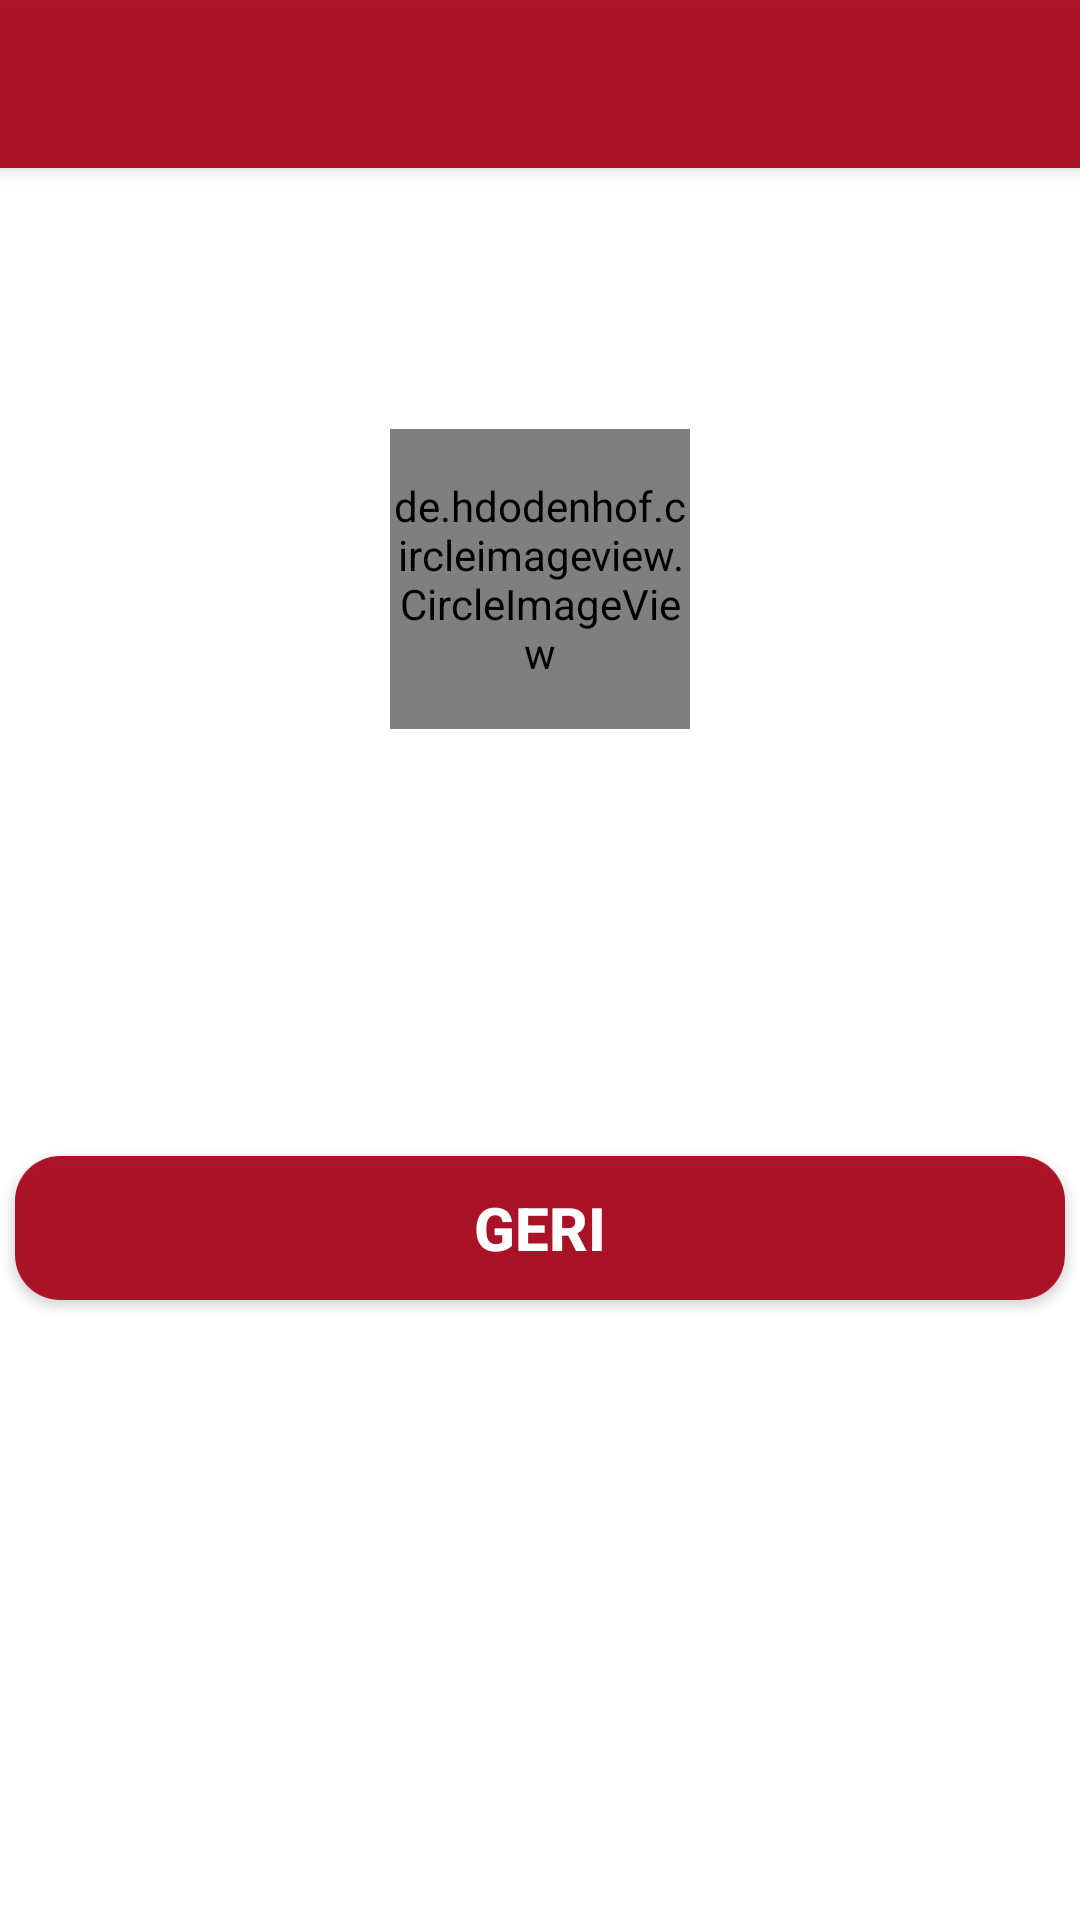

The Android layout XML behind this screen, and the referenced resources:
<!-- AndroidManifest.xml: application theme Theme.BloodDonationApp -->
<!-- res/layout/activity_profile.xml -->
<?xml version="1.0" encoding="utf-8"?>
<LinearLayout xmlns:android="http://schemas.android.com/apk/res/android"
    xmlns:app="http://schemas.android.com/apk/res-auto"
    xmlns:tools="http://schemas.android.com/tools"
    android:layout_width="match_parent"
    android:layout_height="match_parent"
    android:orientation="vertical"
    tools:context=".profileActivity">

    <androidx.appcompat.widget.Toolbar
        android:layout_width="match_parent"
        android:layout_height="wrap_content"
        android:id="@+id/toolbar"
        android:elevation="4dp"
        android:theme="@style/ThemeOverlay.AppCompat.Dark.ActionBar"
        android:popupTheme="@style/ThemeOverlay.AppCompat.Dark"
        android:background="#F0A8081B"/>
    <TextView
        android:layout_width="match_parent"
        android:layout_height="wrap_content"
        android:id="@+id/type"
        android:textColor="#000"
        android:textSize="20dp"
        android:layout_margin="5dp"
        android:textStyle="bold"
        android:textAllCaps="true"
        android:gravity="center"/>
    <de.hdodenhof.circleimageview.CircleImageView
        android:id="@+id/nav_user_image"
        android:layout_width="100dp"
        android:layout_height="100dp"
        android:layout_marginTop="50dp"
        android:layout_gravity="center_horizontal|center_vertical"
        android:src="@drawable/profile" />

    <TextView
        android:layout_width="match_parent"
        android:layout_height="wrap_content"
        android:id="@+id/name"
        android:textSize="18dp"
        android:textColor="#000"
        android:layout_margin="5dp"
        android:textStyle="bold"
        android:textAllCaps="true"
        android:gravity="center"/>
    <TextView
        android:layout_width="match_parent"
        android:layout_height="wrap_content"
        android:id="@+id/email"
        android:textSize="18dp"
        android:textColor="#000"
        android:layout_margin="5dp"
        android:textStyle="bold"
        android:textAllCaps="true"
        android:gravity="center"/>
    <TextView
        android:layout_width="match_parent"
        android:layout_height="wrap_content"
        android:id="@+id/bloodgroup"
        android:textSize="18dp"
        android:textColor="#000"
        android:layout_margin="5dp"
        android:textStyle="bold"
        android:textAllCaps="true"
        android:gravity="center"/>
    <TextView
        android:layout_width="match_parent"
        android:layout_height="wrap_content"
        android:id="@+id/city"
        android:textSize="18dp"
        android:textColor="#000"
        android:layout_margin="5dp"
        android:textStyle="bold"
        android:textAllCaps="true"
        android:gravity="center"/>
    <Button
        android:layout_width="match_parent"
        android:layout_height="wrap_content"
        android:id="@+id/backButton"
        android:layout_marginStart="20dp"
        android:layout_marginEnd="20dp"
        android:text="Geri"
        android:textSize="20dp"
        android:background="@drawable/buttons_backgraund"
        android:layout_marginTop="10dp"
        android:textColor="#fff"
        android:layout_margin="5dp"
        android:textStyle="bold"
        android:textAllCaps="true"
        android:gravity="center"/>
</LinearLayout>
<!-- resources referenced by this layout -->
<resources>
  <!-- drawable buttons_backgraund (drawable) -->
  <?xml version="1.0" encoding="utf-8"?>
  <shape xmlns:android="http://schemas.android.com/apk/res/android">
      <solid
          android:color="#F0A8081B"/>
      <corners
          android:radius="15dp"/>
  
  </shape>
  <style name="Theme.BloodDonationApp" parent="Theme.MaterialComponents.DayNight.NoActionBar">
          
          <item name="colorPrimary">@color/purple_500</item>
          <item name="colorPrimaryVariant">@color/purple_700</item>
          <item name="colorOnPrimary">@color/white</item>
          
          <item name="colorSecondary">@color/teal_200</item>
          <item name="colorSecondaryVariant">@color/teal_700</item>
          <item name="colorOnSecondary">@color/black</item>
          
          <item name="android:statusBarColor" tools:targetApi="l">?attr/colorPrimaryVariant</item>
          
      </style>
  <color name="purple_500">#F0A8081B</color>
  <color name="purple_700">#FF3700B3</color>
  <color name="white">#FFFFFFFF</color>
  <color name="teal_200">#FF03DAC5</color>
  <color name="teal_700">#FF018786</color>
  <color name="black">#FF000000</color>
</resources>
